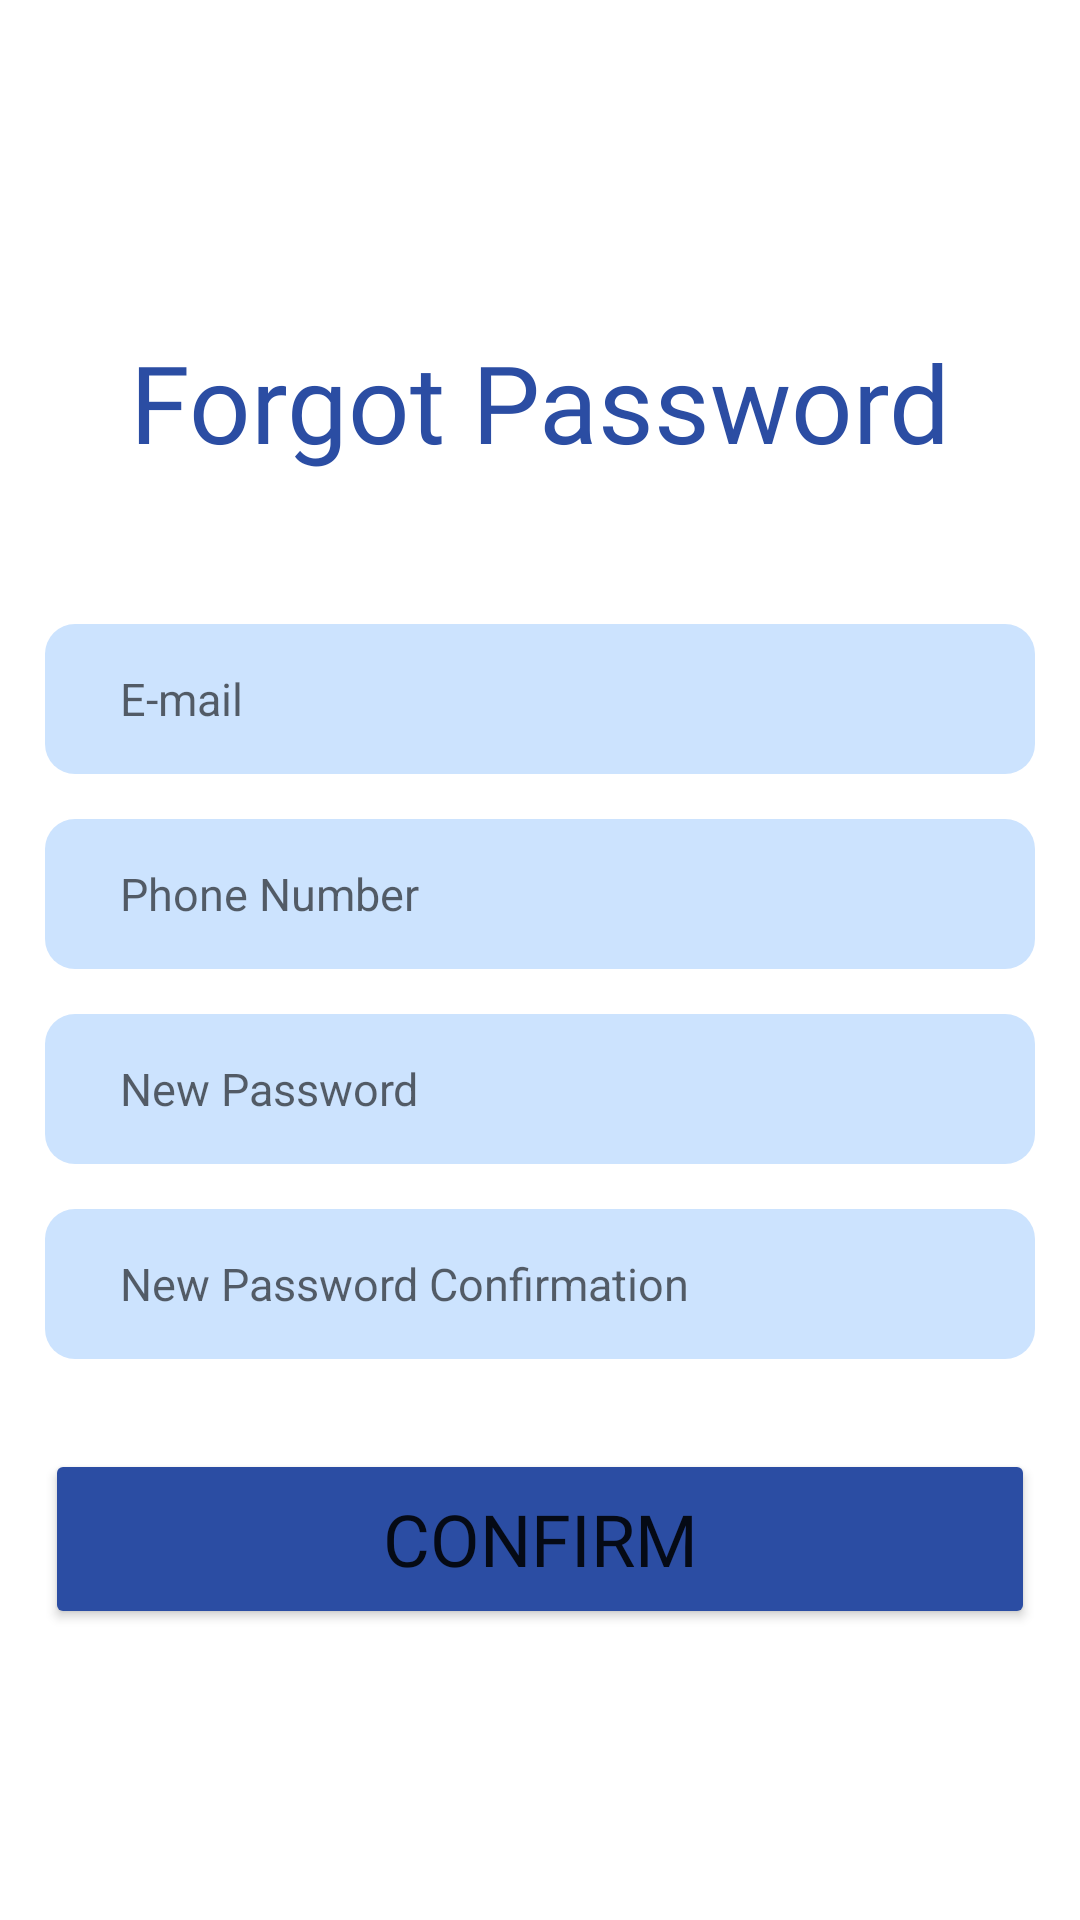

Write the Android layout XML for this screen, with the resource values it uses.
<!-- AndroidManifest.xml: application theme Theme.Welcome -->
<!-- res/layout/activity_forgot_password.xml -->
<?xml version="1.0" encoding="utf-8"?>
<LinearLayout xmlns:android="http://schemas.android.com/apk/res/android"
    xmlns:app="http://schemas.android.com/apk/res-auto"
    xmlns:tools="http://schemas.android.com/tools"
    android:layout_width="match_parent"
    android:layout_height="match_parent"
    android:orientation="vertical"
    tools:context=".ForgotPassword">

    <TextView
        android:layout_width="match_parent"
        android:layout_height="68dp"
        android:layout_marginTop="100dp"
        android:fontFamily="@font/poppinsblack"
        android:gravity="center"
        android:text="Forgot Password"
        android:textColor="#2B4DA3"
        android:textSize="36dp" />
    <EditText
        android:layout_marginTop="40dp"
        android:id="@+id/edtEmail"
        android:layout_width="330dp"
        android:layout_height="50dp"
        android:background="@drawable/custom_input"
        android:layout_gravity="center"
        android:hint="E-mail"
        android:paddingLeft="25dp"
        android:textSize="15dp"
        android:textColor="#7B7B7B"/>

    <EditText
        android:id="@+id/edtPhone"
        android:layout_width="330dp"
        android:layout_height="50dp"
        android:layout_marginTop="15dp"
        android:background="@drawable/custom_input"
        android:layout_gravity="center"
        android:hint="Phone Number"
        android:paddingLeft="25dp"
        android:textSize="15dp"
        android:textColor="#7B7B7B"/>

    <EditText
        android:id="@+id/edtNewPass"
        android:layout_width="330dp"
        android:layout_height="50dp"
        android:layout_marginTop="15dp"
        android:background="@drawable/custom_input"
        android:layout_gravity="center"
        android:hint="New Password"
        android:paddingLeft="25dp"
        android:textSize="15dp"
        android:inputType="textPassword"
        android:textColor="#7B7B7B"/>

    <EditText
        android:id="@+id/edtConfirmNewPass"
        android:layout_width="330dp"
        android:layout_height="50dp"
        android:layout_marginTop="15dp"
        android:background="@drawable/custom_input"
        android:layout_gravity="center"
        android:inputType="textPassword"
        android:hint="New Password Confirmation"
        android:paddingLeft="25dp"
        android:textSize="15dp"
        android:textColor="#7B7B7B"/>

    <Button
        android:id="@+id/btnChangeNewPass"
        android:layout_width="330dp"
        android:layout_height="60dp"
        android:layout_marginTop="30dp"
        android:layout_gravity="center"
        android:text="Confirm"
        android:textSize="24dp"
        android:backgroundTint="#2B4DA3"
        android:fontFamily="@font/poppinsblack"/>

</LinearLayout>
<!-- resources referenced by this layout -->
<resources>
  <!-- drawable custom_input (drawable) -->
  <?xml version="1.0" encoding="utf-8"?>
  <selector xmlns:android="http://schemas.android.com/apk/res/android">
  
      <item android:state_enabled="true" android:state_focused="true">
          <shape android:shape="rectangle">
              <solid android:color="#CCE3FE"/>
              <corners android:radius="10dp"/>
              <stroke android:color="@color/design_default_color_primary" android:width="1dp"/>
          </shape>
      </item>
  
      <item android:state_enabled="true">
          <shape android:shape="rectangle">
              <solid android:color="#CCE3FE"/>
              <corners android:radius="10dp"/>
          </shape>
      </item>
  
  </selector>
  <style name="Theme.Welcome" parent="Theme.MaterialComponents.DayNight.DarkActionBar">
          
          <item name="colorPrimary">@color/purple_500</item>
          <item name="colorPrimaryVariant">@color/purple_700</item>
          <item name="colorOnPrimary">@color/white</item>
          
          <item name="colorSecondary">@color/teal_200</item>
          <item name="colorSecondaryVariant">@color/teal_700</item>
          <item name="colorOnSecondary">@color/black</item>
          
          <item name="android:statusBarColor" tools:targetApi="l">?attr/colorPrimaryVariant</item>
          
      </style>
  <!-- not gathered from this repository: default colours our renderer supplied (Android Studio template values) -->
  <color name="purple_500">#FF6200EE</color>
  <color name="purple_700">#FF3700B3</color>
  <color name="teal_200">#FF03DAC5</color>
  <color name="teal_700">#FF018786</color>
  <color name="black">#FF000000</color>
  <color name="white">#FFFFFFFF</color>
</resources>
